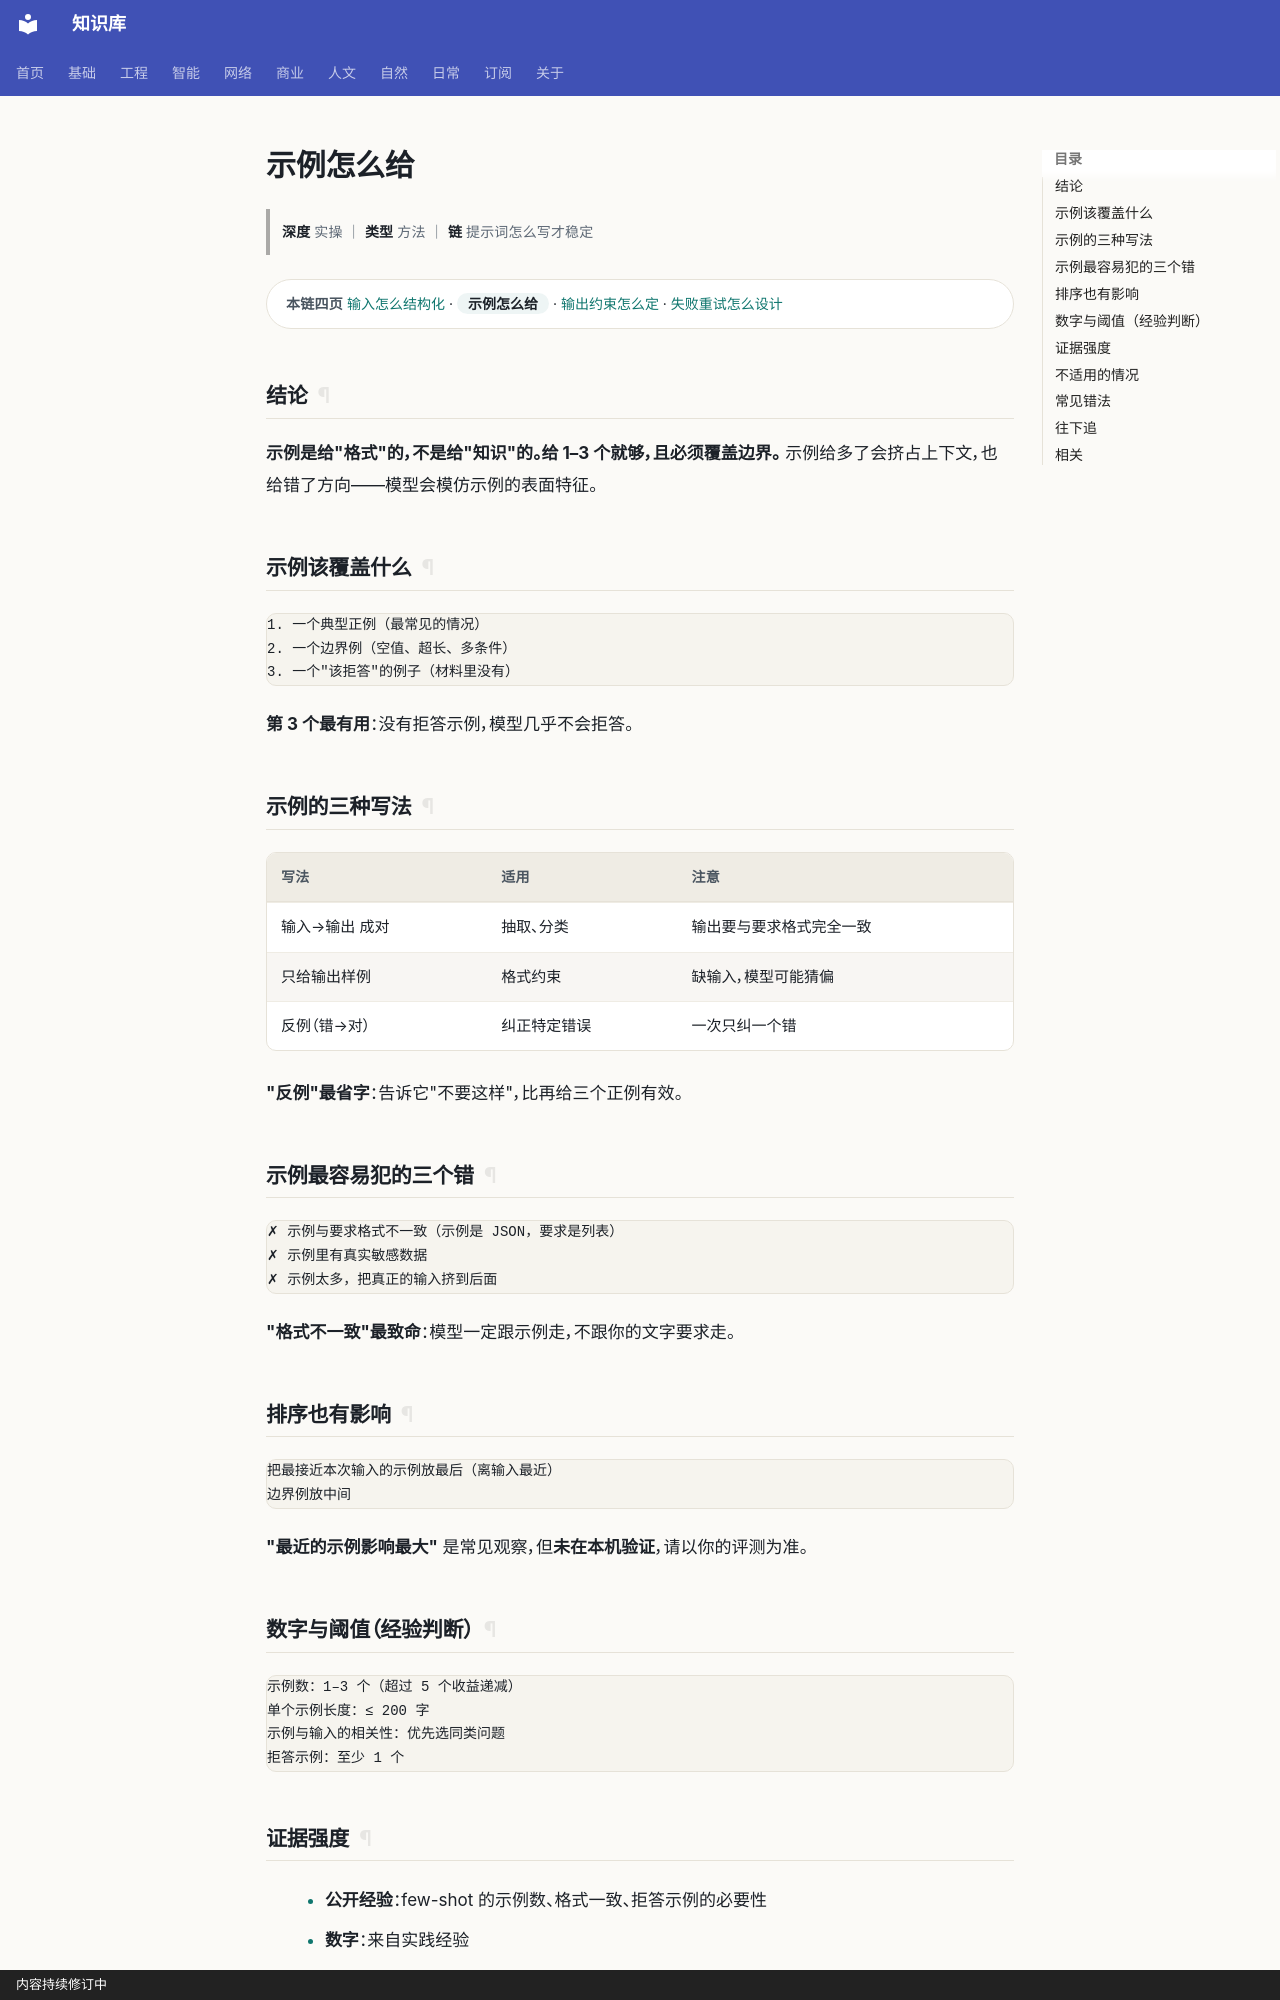

repository: gh503/kb · page: 智能/AI/示例怎么给/index.html · generator: mkdocs · copyright: 内容持续修订中

# 示例怎么给

> **深度** 实操 ｜ **类型** 方法 ｜ **链** 提示词怎么写才稳定

<div class="kb-chain" markdown>
<span class="kb-chain__label">本链四页</span> [输入怎么结构化](输入怎么结构化.md) · <span class="kb-chain__now">示例怎么给</span> · [输出约束怎么定](输出约束怎么定.md) · [失败重试怎么设计](失败重试怎么设计.md)
</div>





## 结论

**示例是给"格式"的，不是给"知识"的。给 1–3 个就够，且必须覆盖边界。**
示例给多了会挤占上下文，也给错了方向——模型会模仿示例的表面特征。

## 示例该覆盖什么

```text
1. 一个典型正例（最常见的情况）
2. 一个边界例（空值、超长、多条件）
3. 一个"该拒答"的例子（材料里没有）
```

**第 3 个最有用**：没有拒答示例，模型几乎不会拒答。

## 示例的三种写法

| 写法 | 适用 | 注意 |
| --- | --- | --- |
| 输入→输出 成对 | 抽取、分类 | 输出要与要求格式完全一致 |
| 只给输出样例 | 格式约束 | 缺输入，模型可能猜偏 |
| 反例（错→对） | 纠正特定错误 | 一次只纠一个错 |

**"反例"最省字**：告诉它"不要这样"，比再给三个正例有效。

## 示例最容易犯的三个错

```text
✗ 示例与要求格式不一致（示例是 JSON，要求是列表）
✗ 示例里有真实敏感数据
✗ 示例太多，把真正的输入挤到后面
```

**"格式不一致"最致命**：模型一定跟示例走，不跟你的文字要求走。

## 排序也有影响

```text
把最接近本次输入的示例放最后（离输入最近）
边界例放中间
```

**"最近的示例影响最大"** 是常见观察，但**未在本机验证**，请以你的评测为准。
